Run: headless pygame with SDL's dummy video driver; simulated clock (each Clock.tick advances the game by its frame time, no real sleeping); random seed 0; keys injected as events and as key.get_pressed() state; no mouse input.
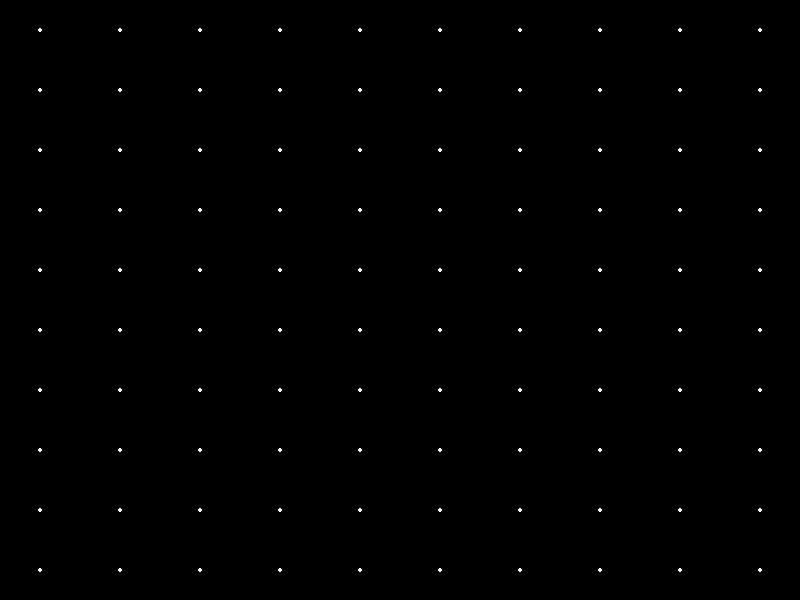
Frame 1 of 4 · flips 1–60 · no input
Frame 2 of 4 · flips 61–180 · tapped SPACE, RETURN · held RIGHT (→), D · screen unchanged from frame 1, image omitted
Frame 3 of 4 · flips 181–300 · held DOWN (↓), S · screen unchanged from frame 2, image omitted
Frame 4 of 4 · flips 301–420 · held LEFT (←), A, UP (↑), W · screen unchanged from frame 3, image omitted

The pygame program that drew these frames:

import pygame

# screen settings
WIDTH, HEIGHT = 800, 600
FPS = 30

# stars settings
NUM_ROWS = 10
NUM_COLS = 10
STAR_SIZE = 2
STAR_COLOR = (255, 255, 255)
HORIZONTAL_SPACING = WIDTH // NUM_COLS
VERTICAL_SPACING = HEIGHT // NUM_ROWS

# pygame settings
pygame.init()
screen = pygame.display.set_mode((WIDTH, HEIGHT))
pygame.display.set_caption("ستاره ها")
clock = pygame.time.Clock()

# main loop
running = True
while running:
    for event in pygame.event.get():
        if event.type == pygame.QUIT:
            running = False

    # black bg
    screen.fill((0, 0, 0))

    # draw stars
    for row in range(NUM_ROWS):
        for col in range(NUM_COLS):
            x = col * HORIZONTAL_SPACING + HORIZONTAL_SPACING // 2
            y = row * VERTICAL_SPACING + VERTICAL_SPACING // 2
            pygame.draw.circle(screen, STAR_COLOR, (x, y), STAR_SIZE)

    # refresh screen
    pygame.display.flip()
    clock.tick(FPS)

pygame.quit()
